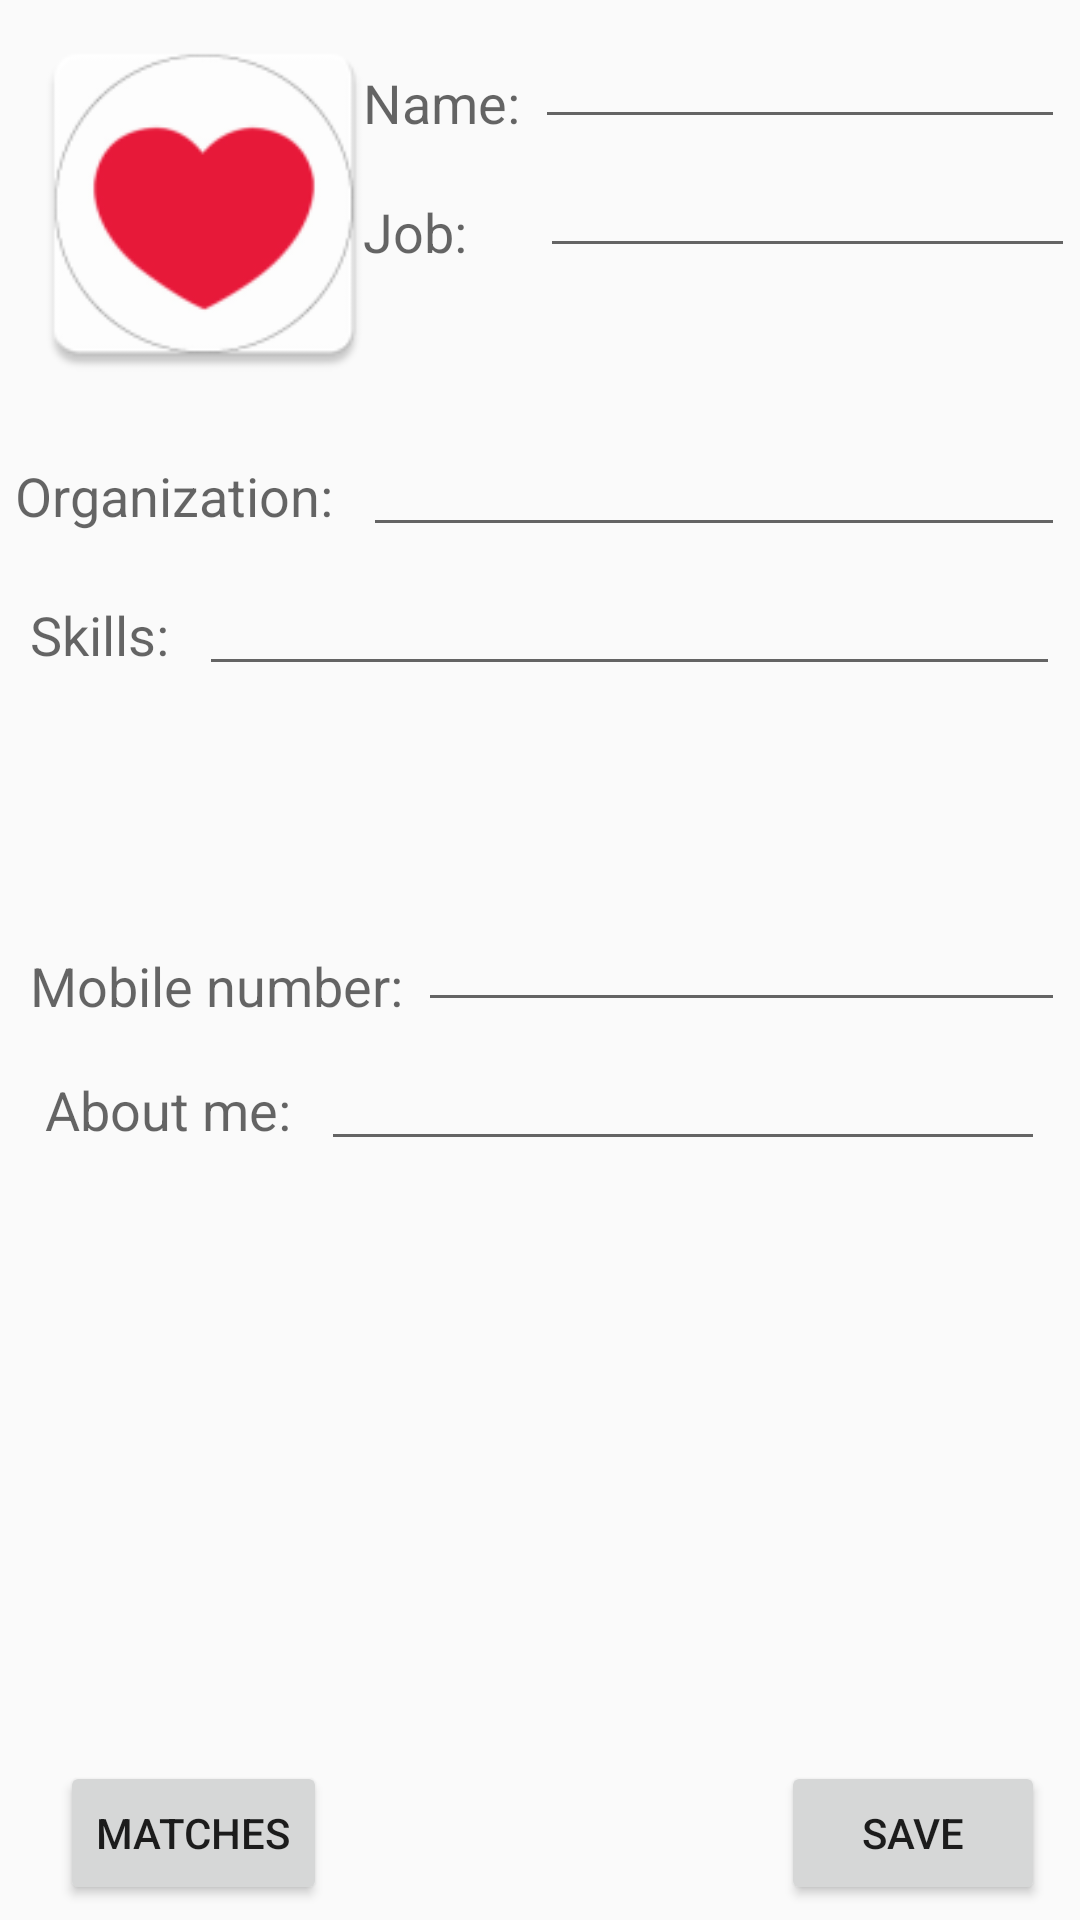

Here is an Android app screen rendered from its layout file. Give the layout XML and the strings, colors and styles it references.
<!-- AndroidManifest.xml: application theme AppTheme -->
<!-- res/layout/layout1.xml -->
<?xml version="1.0" encoding="utf-8"?>
<RelativeLayout xmlns:android="http://schemas.android.com/apk/res/android"
    android:layout_width="fill_parent"
    android:layout_height="fill_parent"
    android:weightSum="1"
    android:orientation="horizontal">


    <ImageView
        android:layout_width="126dp"
        android:layout_height="126dp"
        android:id="@+id/img_04profilePicture"
        android:layout_column="0"
        android:layout_columnWeight="0"
        android:layout_rowSpan="3"
        android:layout_columnSpan="2"
        android:layout_row="0"
        android:layout_alignParentLeft="true"
        android:layout_alignParentTop="true"
        android:src="@mipmap/btn_heart"
        android:layout_margin="5dp" />

    <TextView
        android:layout_width="wrap_content"
        android:layout_height="wrap_content"
        android:textAppearance="?android:attr/textAppearanceMedium"
        android:text="Name:"
        android:id="@+id/lbl_04name"
        android:layout_alignBottom="@+id/txt_04name"
        android:layout_alignLeft="@+id/lbl_04job"
        android:layout_alignStart="@+id/lbl_04job" />

    <EditText
        android:layout_width="fill_parent"
        android:layout_height="wrap_content"
        android:id="@+id/txt_04name"
        android:layout_row="0"
        android:layout_column="3"
        android:layout_alignParentTop="true"
        android:layout_toRightOf="@+id/lbl_04name"
        android:layout_margin="5dp"
        android:inputType="text" />

    <TextView
        android:layout_width="wrap_content"
        android:layout_height="wrap_content"
        android:textAppearance="?android:attr/textAppearanceMedium"
        android:text="Job:"
        android:id="@+id/lbl_04job"
        android:layout_row="1"
        android:layout_column="2"
        android:layout_alignBottom="@+id/txt_04job"
        android:layout_alignLeft="@+id/txt_04organization"
        android:layout_alignStart="@+id/txt_04organization" />

    <EditText
        android:layout_width="fill_parent"
        android:layout_height="wrap_content"
        android:id="@+id/txt_04job"
        android:layout_row="1"
        android:layout_column="3"
        android:layout_below="@+id/lbl_04name"
        android:layout_alignParentRight="true"
        android:layout_alignParentEnd="false"
        android:layout_alignLeft="@+id/txt_04name"
        android:layout_margin="5px"
        android:inputType="text" />

    <TextView
        android:layout_width="wrap_content"
        android:layout_height="wrap_content"
        android:textAppearance="?android:attr/textAppearanceMedium"
        android:text="Organization:"
        android:id="@+id/lbl_04organization"
        android:layout_row="2"
        android:layout_column="2"
        android:layout_alignBottom="@+id/txt_04organization"
        android:layout_alignParentLeft="true"
        android:layout_alignParentStart="false"
        android:layout_margin="5dp" />

    <EditText
        android:layout_width="fill_parent"
        android:layout_height="wrap_content"
        android:id="@+id/txt_04organization"
        android:layout_row="2"
        android:layout_column="3"
        android:allowUndo="false"
        android:layout_below="@+id/img_04profilePicture"
        android:layout_toRightOf="@+id/lbl_04organization"
        android:layout_margin="5dp"
        android:inputType="text" />

    <TextView
        android:layout_width="wrap_content"
        android:layout_height="wrap_content"
        android:textAppearance="?android:attr/textAppearanceMedium"
        android:text="Skills:"
        android:id="@+id/lbl_04skills"
        android:layout_row="3"
        android:layout_column="0"
        android:layout_alignBottom="@+id/txt_04skills"
        android:layout_alignLeft="@+id/lbl_04organization"
        android:layout_alignStart="@+id/lbl_04organization"
        android:layout_margin="5dp" />

    <EditText
        android:layout_width="fill_parent"
        android:layout_height="wrap_content"
        android:id="@+id/txt_04skills"
        android:layout_row="3"
        android:layout_column="1"
        android:layout_columnSpan="3"
        android:layout_below="@+id/lbl_04organization"
        android:layout_toRightOf="@+id/lbl_04skills"
        android:layout_alignRight="@+id/txt_04job"
        android:layout_margin="5dp"
        android:inputType="text" />

    <TextView
        android:layout_width="wrap_content"
        android:layout_height="wrap_content"
        android:textAppearance="?android:attr/textAppearanceMedium"
        android:text="Mobile number:"
        android:id="@+id/lbl_04number"
        android:layout_row="4"
        android:layout_column="0"
        android:layout_alignBottom="@+id/txt_04number"
        android:layout_alignLeft="@+id/lbl_04skills"
        android:layout_alignStart="@+id/lbl_04skills" />

    <EditText
        android:layout_width="fill_parent"
        android:layout_height="wrap_content"
        android:id="@+id/txt_04number"
        android:layout_row="4"
        android:layout_column="1"
        android:layout_columnSpan="3"
        android:layout_centerVertical="true"
        android:layout_toRightOf="@+id/lbl_04number"
        android:layout_toEndOf="@+id/lbl_04number"
        android:layout_margin="5dp"
        android:inputType="phone" />

    <TextView
        android:layout_width="wrap_content"
        android:layout_height="wrap_content"
        android:textAppearance="?android:attr/textAppearanceMedium"
        android:text="About me:"
        android:id="@+id/lbl_04description"
        android:layout_row="5"
        android:layout_column="0"
        android:layout_alignBottom="@+id/txt_04description"
        android:layout_alignLeft="@+id/lbl_04number"
        android:layout_alignStart="@+id/lbl_04number"
        android:layout_margin="5dp" />

    <EditText
        android:layout_width="fill_parent"
        android:layout_height="wrap_content"
        android:id="@+id/txt_04description"
        android:layout_row="5"
        android:layout_column="1"
        android:layout_columnSpan="3"
        android:layout_below="@+id/lbl_04number"
        android:layout_alignRight="@+id/txt_04skills"
        android:layout_toRightOf="@+id/lbl_04description"
        android:layout_toEndOf="@+id/lbl_04description"
        android:layout_margin="5dp"
        android:inputType="text" />

    <Button
        android:layout_width="wrap_content"
        android:layout_height="wrap_content"
        android:text="Matches"
        android:id="@+id/btn_04matches"
        android:layout_row="6"
        android:layout_column="0"
        android:layout_alignParentBottom="true"
        android:layout_alignLeft="@+id/lbl_04description"
        android:layout_margin="5dp" />

    <Button
        android:layout_width="wrap_content"
        android:layout_height="wrap_content"
        android:text="Save"
        android:id="@+id/btn_01save"
        android:layout_row="6"
        android:layout_column="0"
        android:layout_alignTop="@+id/btn_04matches"
        android:layout_alignRight="@+id/txt_04description"
        android:layout_alignEnd="@+id/txt_04description"
        android:onClick="onClick"/>

</RelativeLayout>
<!-- resources referenced by this layout -->
<resources>
  <!-- mipmap btn_heart: png bitmap (mipmap-hdpi, 2104 bytes) -->
  <style name="AppTheme" parent="Theme.AppCompat.Light.DarkActionBar">
          
          <item name="colorPrimary">@color/colorPrimary</item>
          <item name="colorPrimaryDark">@color/colorPrimaryDark</item>
          <item name="colorAccent">@color/colorAccent</item>
      </style>
  <color name="colorPrimary">#cc0606</color>
  <color name="colorPrimaryDark">#cc0606</color>
  <color name="colorAccent">#cc0606</color>
</resources>
